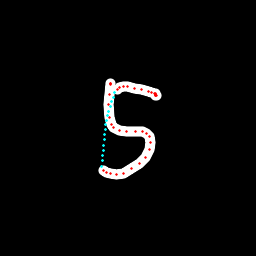

The data file committed next to this chart (first rows):
x, y, hover, eod
110.3, 83.14, 0.0, 0.0
110.6, 83.39, 0.0, 0.0
110.9, 83.6, 0.0, 0.0
110.6, 84.57, 0.0, 0.0
109.4, 94.54, 0.0, 0.0
108.6, 104.6, 0.0, 0.0
109.1, 117.4, 0.0, 0.0
111.1, 124.2, 0.0, 0.0
113.8, 127.2, 0.0, 0.0
119.5, 130.4, 0.0, 0.0
126.8, 131.7, 0.0, 0.0
135.9, 131.5, 0.0, 0.0
142.8, 131.7, 0.0, 0.0
147, 133.3, 0.0, 0.0
149.8, 136.9, 0.0, 0.0
151, 142.4, 0.0, 0.0
149.8, 149.4, 0.0, 0.0
145.2, 157.3, 0.0, 0.0
139.6, 163.1, 0.0, 0.0
131.9, 168.8, 0.0, 0.0
123.2, 173, 0.0, 0.0
116.1, 174.2, 0.0, 0.0
110.1, 173.9, 0.0, 0.0
106.9, 172.9, 0.0, 0.0
103.6, 170.8, 0.0, 0.0
101.7, 166.3, 1.0, 0.0
102.2, 160.9, 1.0, 0.0
102.9, 155.5, 1.0, 0.0
103.6, 150.4, 1.0, 0.0
103.9, 145.2, 1.0, 0.0
104.3, 139.9, 1.0, 0.0
104.7, 134.8, 1.0, 0.0
105.3, 129.7, 1.0, 0.0
106, 124.7, 1.0, 0.0
106.9, 120.1, 1.0, 0.0
107.8, 115.6, 1.0, 0.0
109, 111.2, 1.0, 0.0
110.2, 106.6, 1.0, 0.0
111.6, 102, 1.0, 0.0
113.1, 97.22, 1.0, 0.0
114.8, 92.72, 1.0, 0.0
117.1, 89.58, 0.0, 0.0
119.5, 87.36, 0.0, 0.0
123.2, 86.14, 0.0, 0.0
127.2, 86.58, 0.0, 0.0
134.7, 88.09, 0.0, 0.0
141.8, 89.95, 0.0, 0.0
148.3, 91.6, 0.0, 0.0
151.7, 92.41, 0.0, 0.0
154.2, 93.31, 0.0, 0.0
155.2, 93.77, 0.0, 0.0
155.4, 94.14, 0.0, 0.0
155.6, 94.54, 0.0, 0.0
155.9, 94.95, 0.0, 0.0
156.1, 95.42, 0.0, 0.0
155.7, 95.59, 0.0, 0.0
155.4, 95.83, 0.0, 1.0
